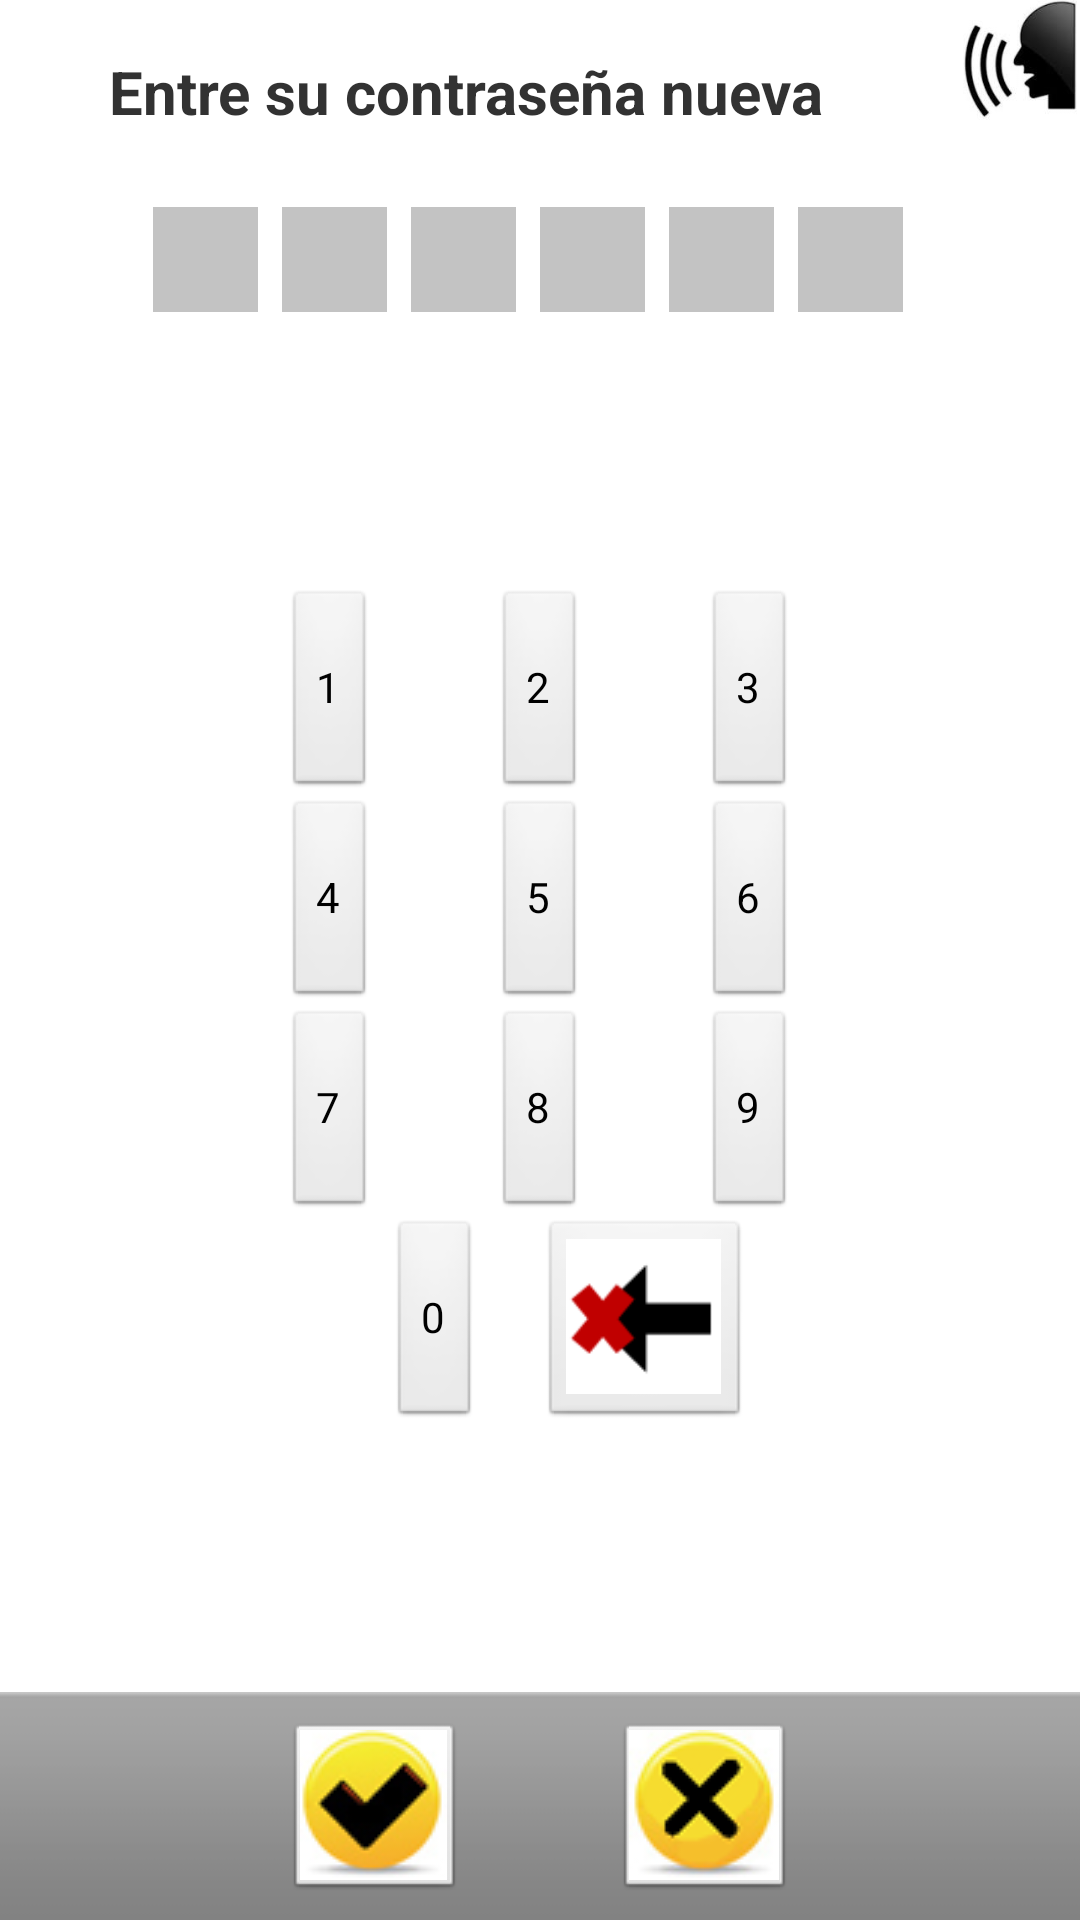

Produce the Android XML layout that renders to this screen, including the resource entries it uses.
<!-- AndroidManifest.xml: application theme AppTheme -->
<!-- res/layout/activity_pass_update.xml -->
<?xml version="1.0" encoding="utf-8"?>
<RelativeLayout
    xmlns:android="http://schemas.android.com/apk/res/android"

    android:layout_width="fill_parent"
    android:layout_height="fill_parent"
    
    android:orientation="vertical">
 
        <RelativeLayout
        android:layout_width="fill_parent"
        android:layout_height="61dp"
		android:id="@id/topbar"
        android:gravity="center_vertical|center_horizontal"
        android:orientation="horizontal">
        
              	<ImageView
		    android:contentDescription="@string/soundIcon"
		    android:id="@+id/sound_Icon"
		    android:layout_width="40dp"
		    android:layout_height="40dp"
		    android:src="@drawable/soundicon2"
		    android:layout_alignParentRight="true"
		    android:layout_marginLeft="10dp"/>

        <TextView
            android:id="@+id/lbl_reset"
            android:layout_width="fill_parent"
            android:layout_height="fill_parent"
           
            android:layout_toLeftOf="@+id/sound_Icon"
            android:gravity="center|center_horizontal"
            android:textSize="20sp"
            android:textStyle="bold" 
            android:text="@string/update_password"/>

        
    </RelativeLayout>  
    
   <LinearLayout   
        android:layout_below="@id/topbar" android:gravity="center" 
        android:id="@+id/password_field"
    android:orientation="horizontal"
    android:layout_width="fill_parent"
    android:layout_height="wrap_content"
    android:layout_gravity="center|center_vertical|center_horizontal"
    android:layout_marginBottom="5dp" android:layout_marginTop="8dp">
   	<ImageView
		    android:contentDescription="@string/img_pass_1"
		    android:id="@+id/img_pass_1"
		    android:layout_width="35dp"
		    android:layout_height="35dp"
		    android:layout_marginRight="8dp"
		   
		    android:background="#C3C3C3"/>
		     
   		<ImageView
		    android:contentDescription="@string/img_pass_2"
		    android:id="@+id/img_pass_2"
		    android:layout_width="35dp"
		    android:layout_height="35dp"
		    android:layout_marginRight="8dp" 
		    android:background="#C3C3C3"/>
   		
   		<ImageView
		    android:contentDescription="@string/img_pass_3"
		    android:id="@+id/img_pass_3"
		    android:layout_width="35dp"
		    android:layout_height="35dp"
		    android:layout_marginRight="8dp" 
		    android:background="#C3C3C3"/>
   			
   		<ImageView
		    android:contentDescription="@string/img_pass_4"
		    android:id="@+id/img_pass_4"
		    android:layout_width="35dp"
		    android:layout_height="35dp"
		    android:layout_marginRight="8dp"
		    android:background="#C3C3C3"/>
   	
   		 <ImageView
		    android:contentDescription="@string/img_pass_5"
		    android:id="@+id/img_pass_5"
		    android:layout_width="35dp"
		    android:layout_height="35dp"
		    android:layout_marginRight="8dp"
		    android:background="#C3C3C3"/>
   		 
   		   <ImageView
		    android:contentDescription="@string/img_pass_6"
		    android:id="@+id/img_pass_6"
		    android:layout_width="35dp"
		    android:layout_height="35dp"
		    android:layout_marginRight="8dp"
		    android:background="#C3C3C3"/>
				    </LinearLayout>
    <LinearLayout
        style="@android:style/ButtonBar"
        android:layout_width="fill_parent"
        android:layout_height="wrap_content"
        android:orientation="horizontal"
		android:layout_gravity="center|center_horizontal"
		android:gravity="center" 
		android:layout_alignParentBottom="true"
		android:id="@+id/bottomBar">
		
			<ImageButton android:id="@+id/ok"
			    android:src="@drawable/img_approve"
				android:layout_width="60dp"
				android:layout_height="60dp"
				android:clickable="true"
				android:onClick="addGesture"
				android:layout_marginRight="50dp"
				android:layout_marginLeft="50dp"
				android:layout_marginBottom="5dp" android:layout_marginTop="5dp"/>
			
			<ImageButton android:id="@+id/remove"
			    android:src="@drawable/img_remove"
				android:layout_width="60dp"
				android:layout_height="60dp"
				android:clickable="true"
				android:onClick="cancelGesture"
				android:layout_marginRight="50dp"
				android:layout_marginBottom="5dp" android:layout_marginTop="5dp"/>
    </LinearLayout>        

        <TableLayout
            android:layout_width="wrap_content"
            android:layout_height="fill_parent"
            android:layout_above="@id/bottomBar"
            android:layout_below="@id/password_field"
            android:layout_centerHorizontal="true"
            android:layout_gravity="center|center_horizontal"
            android:gravity="center" 
            android:id="@+id/numberPad">
        <TableRow>

            <Button
                android:id="@+id/btn_one"
                android:layout_width="70dp"
                android:layout_height="70dp"
                android:layout_gravity="center_horizontal"
                android:contentDescription="@string/num_one"
                android:text="@string/num_one" >
            </Button>

            <Button
                android:id="@+id/btn_two"
                android:layout_width="70dp"
                android:layout_height="70dp"
                android:layout_gravity="center_horizontal"
                android:contentDescription="@string/num_two"
                android:text="@string/num_two" >
            </Button>

            <Button
                android:id="@+id/btn_three"
                android:layout_width="70dp"
                android:layout_height="70dp"
                android:layout_gravity="center_horizontal"
                android:contentDescription="@string/num_three"
                android:text="@string/num_three" >
            </Button>
        </TableRow>

        <TableRow>

            <Button
                android:id="@+id/btn_four"
                android:layout_width="70dp"
                android:layout_height="70dp"
                android:layout_gravity="center_horizontal"
                android:contentDescription="@string/num_four"
                android:text="@string/num_four" >
            </Button>

            <Button
                android:id="@+id/btn_five"
                android:layout_width="70dp"
                android:layout_height="70dp"
                android:layout_gravity="center_horizontal"
                android:contentDescription="@string/num_five"
                android:text="@string/num_five" >
            </Button>

            <Button
                android:id="@+id/btn_six"
                android:layout_width="70dp"
                android:layout_height="70dp"
                android:layout_gravity="center_horizontal"
                android:contentDescription="@string/num_six"
                android:text="@string/num_six" >
            </Button>
        </TableRow>

        <TableRow>

            <Button
                android:id="@+id/btn_seven"
                android:layout_width="70dp"
                android:layout_height="70dp"
                android:layout_gravity="center_horizontal"
                android:contentDescription="@string/num_seven"
                android:text="@string/num_seven" >
            </Button>

            <Button
                android:id="@+id/btn_eight"
                android:layout_width="70dp"
                android:layout_height="70dp"
                android:layout_gravity="center_horizontal"
                android:contentDescription="@string/num_eight"
                android:text="@string/num_eight" >
            </Button>

            <Button
                android:id="@+id/btn_nine"
                android:layout_width="70dp"
                android:layout_height="70dp"
                android:layout_gravity="center_horizontal"
                android:contentDescription="@string/num_nine"
                android:text="@string/num_nine" >
            </Button>
        </TableRow>

        <TableRow android:layout_gravity="center|center_horizontal"
                android:gravity="center" >

              <Button
                android:id="@+id/btn_zero"
                android:layout_width="70dp"
                android:layout_height="70dp"
                android:layout_gravity="center_horizontal"
                android:contentDescription="@string/num_zero"
                android:text="@string/num_zero" >
            </Button>
            
            <ImageButton
                android:id="@+id/btn_delete"
                android:layout_width="70dp"
                android:layout_height="70dp"
                android:adjustViewBounds="true"
                android:contentDescription="@string/delete"
                android:scaleType="centerCrop"
                android:src="@drawable/delete"
                android:text="@string/delete">

            </ImageButton>
        </TableRow>
    </TableLayout>
 

    
</RelativeLayout>
<!-- resources referenced by this layout -->
<resources>
  <!-- drawable delete: png bitmap (drawable-hdpi, 1334 bytes) -->
  <!-- drawable img_approve: png bitmap (drawable-mdpi, 65387 bytes) -->
  <!-- drawable img_remove: png bitmap (drawable-mdpi, 59455 bytes) -->
  <!-- drawable soundicon2: png bitmap (drawable-mdpi, 14424 bytes) -->
  <string name="delete">Delete</string>
  <string name="img_pass_1">PassImg1</string>
  <string name="img_pass_2">PassImg2</string>
  <string name="img_pass_3">PassImg3</string>
  <string name="img_pass_4">PassImg4</string>
  <string name="img_pass_5">PassImg5</string>
  <string name="img_pass_6">PassImg6</string>
  <string name="num_eight">8</string>
  <string name="num_five">5</string>
  <string name="num_four">4</string>
  <string name="num_nine">9</string>
  <string name="num_one">1</string>
  <string name="num_seven">7</string>
  <string name="num_six">6</string>
  <string name="num_three">3</string>
  <string name="num_two">2</string>
  <string name="num_zero">0</string>
  <string name="soundIcon">Sound Icon </string>
  <string name="update_password">Entre su contraseña nueva</string>
  <style name="AppTheme" parent="android:Theme.Light" />
</resources>
